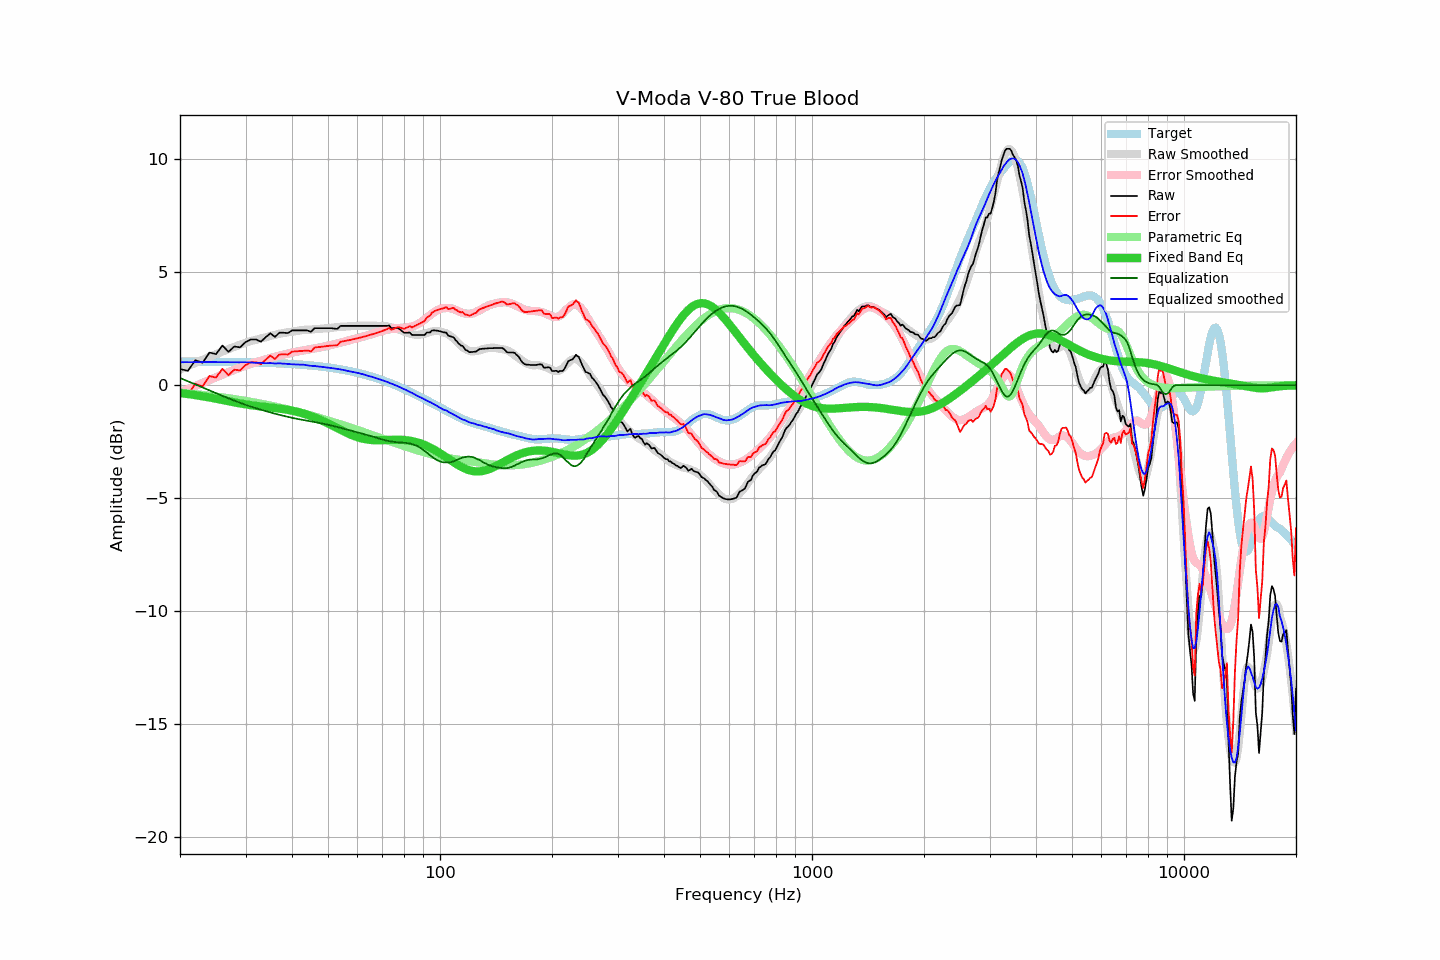

Values plotted in this chart, from the file beside it:
frequency, raw, error, smoothed, error_smoothed, equalization, parametric_eq, equalized_raw, equalized_smoothed, target
20, 0.72, -0.33, 0.70, -0.32, 0.32, -0.34, 1.04, 1.02, 1.05
21, 0.64, -0.41, 0.85, -0.17, 0.17, -0.39, 0.81, 1.02, 1.05
22, 1.11, 0.06, 0.99, -0.03, 0.03, -0.44, 1.14, 1.02, 1.05
23, 1.00, -0.05, 1.13, 0.10, -0.10, -0.49, 0.89, 1.02, 1.04
24, 1.45, 0.41, 1.26, 0.23, -0.23, -0.54, 1.22, 1.02, 1.04
25, 1.38, 0.34, 1.38, 0.35, -0.35, -0.60, 1.02, 1.02, 1.04
26, 1.76, 0.72, 1.49, 0.47, -0.47, -0.65, 1.29, 1.02, 1.03
27, 1.48, 0.45, 1.60, 0.58, -0.58, -0.71, 0.90, 1.02, 1.03
28, 1.72, 0.69, 1.70, 0.68, -0.68, -0.76, 1.03, 1.02, 1.03
29, 1.68, 0.65, 1.79, 0.78, -0.78, -0.81, 0.90, 1.01, 1.02
30, 1.91, 0.89, 1.88, 0.87, -0.87, -0.85, 1.04, 1.01, 1.02
31, 2.03, 1.01, 1.96, 0.95, -0.95, -0.88, 1.08, 1.01, 1.01
32, 2.03, 1.02, 2.01, 1.02, -1.02, -0.91, 1.01, 0.99, 1.01
33, 1.93, 0.93, 2.08, 1.09, -1.09, -0.94, 0.84, 0.99, 1.00
34, 2.13, 1.13, 2.12, 1.15, -1.15, -0.96, 0.98, 0.97, 0.99
35, 2.30, 1.31, 2.19, 1.21, -1.21, -0.99, 1.09, 0.98, 0.99
36, 2.14, 1.16, 2.22, 1.26, -1.26, -1.01, 0.88, 0.96, 0.98
37, 2.33, 1.36, 2.28, 1.31, -1.31, -1.03, 1.02, 0.97, 0.97
38, 2.33, 1.37, 2.31, 1.36, -1.36, -1.06, 0.97, 0.95, 0.96
39, 2.31, 1.36, 2.35, 1.40, -1.40, -1.09, 0.91, 0.94, 0.95
40, 2.43, 1.49, 2.37, 1.44, -1.44, -1.13, 0.99, 0.93, 0.94
41, 2.43, 1.50, 2.40, 1.48, -1.48, -1.16, 0.95, 0.92, 0.93
42, 2.43, 1.51, 2.43, 1.51, -1.51, -1.21, 0.91, 0.92, 0.92
43, 2.43, 1.52, 2.45, 1.54, -1.54, -1.26, 0.88, 0.91, 0.90
44, 2.43, 1.54, 2.45, 1.57, -1.57, -1.31, 0.85, 0.88, 0.89
45, 2.37, 1.49, 2.46, 1.60, -1.60, -1.36, 0.76, 0.86, 0.87
46, 2.53, 1.67, 2.48, 1.63, -1.63, -1.42, 0.90, 0.85, 0.86
47, 2.53, 1.68, 2.49, 1.66, -1.66, -1.49, 0.87, 0.83, 0.84
48, 2.53, 1.70, 2.50, 1.69, -1.69, -1.55, 0.84, 0.82, 0.83
49, 2.53, 1.72, 2.52, 1.72, -1.72, -1.62, 0.81, 0.80, 0.81
50, 2.53, 1.74, 2.53, 1.75, -1.75, -1.69, 0.78, 0.78, 0.79
51, 2.53, 1.76, 2.54, 1.78, -1.78, -1.76, 0.74, 0.76, 0.77
52, 2.51, 1.76, 2.56, 1.82, -1.82, -1.83, 0.69, 0.74, 0.75
53, 2.50, 1.77, 2.57, 1.85, -1.85, -1.90, 0.65, 0.72, 0.73
54, 2.63, 1.92, 2.59, 1.89, -1.89, -1.97, 0.74, 0.70, 0.70
55, 2.63, 1.95, 2.60, 1.92, -1.92, -2.04, 0.71, 0.68, 0.68
56, 2.63, 1.97, 2.60, 1.95, -1.95, -2.10, 0.67, 0.65, 0.66
57, 2.63, 2.00, 2.61, 1.99, -1.99, -2.16, 0.64, 0.62, 0.63
58, 2.63, 2.02, 2.62, 2.02, -2.02, -2.21, 0.61, 0.60, 0.60
59, 2.63, 2.05, 2.63, 2.05, -2.05, -2.26, 0.57, 0.57, 0.58
60, 2.63, 2.08, 2.63, 2.09, -2.09, -2.30, 0.54, 0.55, 0.55
61, 2.63, 2.11, 2.64, 2.12, -2.12, -2.34, 0.51, 0.52, 0.52
62, 2.63, 2.14, 2.64, 2.15, -2.15, -2.37, 0.48, 0.49, 0.49
63, 2.63, 2.17, 2.63, 2.18, -2.18, -2.39, 0.45, 0.45, 0.46
64, 2.63, 2.20, 2.63, 2.21, -2.21, -2.41, 0.41, 0.42, 0.43
65, 2.63, 2.23, 2.64, 2.24, -2.24, -2.42, 0.38, 0.39, 0.40
66, 2.63, 2.26, 2.64, 2.28, -2.28, -2.43, 0.35, 0.36, 0.36
67, 2.63, 2.30, 2.63, 2.31, -2.31, -2.44, 0.32, 0.32, 0.33
68, 2.63, 2.33, 2.63, 2.34, -2.34, -2.44, 0.28, 0.29, 0.29
69, 2.63, 2.37, 2.63, 2.38, -2.38, -2.44, 0.25, 0.26, 0.26
70, 2.63, 2.40, 2.63, 2.40, -2.40, -2.43, 0.22, 0.22, 0.22
71, 2.63, 2.44, 2.62, 2.43, -2.43, -2.43, 0.20, 0.19, 0.19
72, 2.63, 2.48, 2.60, 2.46, -2.46, -2.43, 0.17, 0.15, 0.15
73, 2.65, 2.54, 2.58, 2.48, -2.48, -2.42, 0.17, 0.11, 0.11
74, 2.53, 2.45, 2.57, 2.49, -2.49, -2.42, 0.03, 0.07, 0.07
75, 2.53, 2.49, 2.54, 2.51, -2.51, -2.41, 0.02, 0.04, 0.03
76, 2.53, 2.53, 2.51, 2.52, -2.52, -2.41, 0.01, -0.00, -0.00
77, 2.53, 2.57, 2.48, 2.53, -2.53, -2.41, -0.00, -0.05, -0.04
78, 2.48, 2.56, 2.45, 2.53, -2.53, -2.41, -0.06, -0.09, -0.08
79, 2.40, 2.52, 2.41, 2.54, -2.54, -2.42, -0.14, -0.13, -0.12
... 553 more rows
